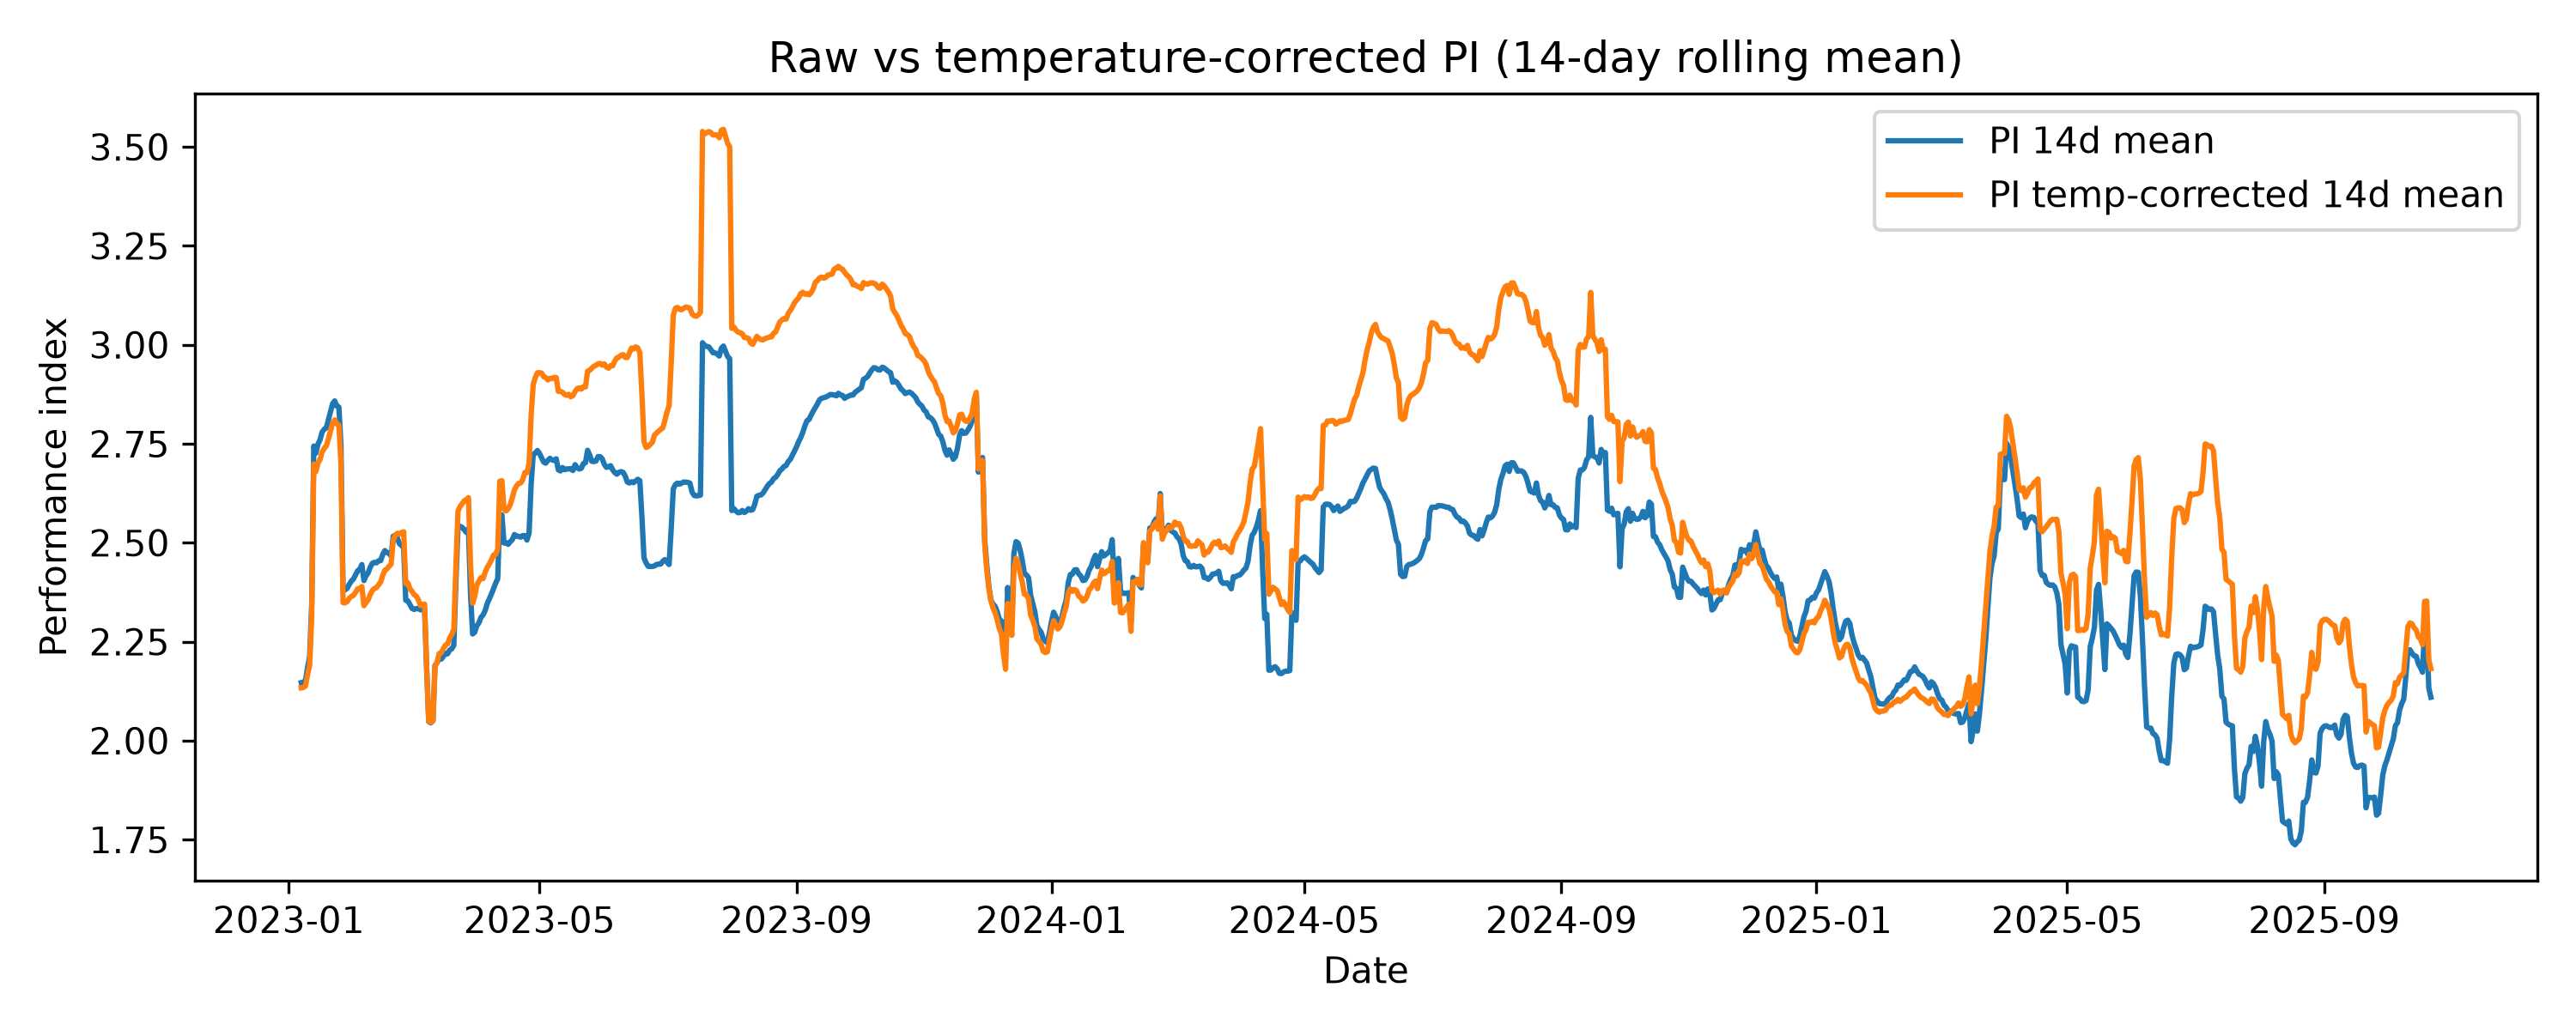

The data file committed next to this chart (first rows):
date, pi, pi_temp_corrected, pi_14d, pi_temp_corrected_14d
2023-01-01, 2.123, 2.101, , 
2023-01-02, 2.133, 2.117, , 
2023-01-03, 2.128, 2.125, , 
2023-01-04, 2.202, 2.186, , 
2023-01-05, 2.166, 2.15, , 
2023-01-06, 2.132, 2.122, , 
2023-01-07, 2.143, 2.135, 2.147, 2.134
2023-01-08, 2.155, 2.14, 2.148, 2.134
2023-01-09, 2.178, 2.167, 2.151, 2.138
2023-01-10, 2.482, 2.421, 2.184, 2.166
2023-01-11, 2.482, 2.421, 2.211, 2.189
2023-01-12, 3.791, 3.713, 2.343, 2.316
2023-01-13, 7.56, 7.29, 2.744, 2.699
2023-01-14, 2.494, 2.43, 2.726, 2.68
2023-01-15, 2.444, 2.395, 2.749, 2.701
2023-01-16, 2.286, 2.257, 2.76, 2.711
2023-01-17, 2.401, 2.386, 2.78, 2.729
2023-01-18, 2.299, 2.313, 2.787, 2.739
2023-01-19, 2.217, 2.242, 2.79, 2.745
2023-01-20, 2.42, 2.367, 2.811, 2.763
2023-01-21, 2.433, 2.409, 2.832, 2.782
2023-01-22, 2.431, 2.415, 2.851, 2.802
2023-01-23, 2.275, 2.286, 2.858, 2.81
2023-01-24, 2.299, 2.281, 2.845, 2.8
2023-01-25, 2.446, 2.364, 2.843, 2.796
2023-01-26, 2.447, 2.371, 2.747, 2.7
2023-01-27, 2.422, 2.365, 2.38, 2.349
2023-01-28, 2.516, 2.423, 2.381, 2.348
2023-01-29, 2.496, 2.44, 2.385, 2.351
2023-01-30, 2.43, 2.38, 2.395, 2.36
2023-01-31, 2.513, 2.442, 2.403, 2.364
2023-02-01, 2.376, 2.354, 2.409, 2.367
2023-02-02, 2.359, 2.35, 2.419, 2.375
2023-02-03, 2.565, 2.487, 2.429, 2.383
2023-02-04, 2.484, 2.422, 2.433, 2.384
2023-02-05, 2.599, 2.484, 2.445, 2.389
2023-02-06, 1.707, 1.609, 2.404, 2.341
2023-02-07, 2.473, 2.39, 2.417, 2.349
2023-02-08, 2.544, 2.461, 2.424, 2.356
2023-02-09, 2.647, 2.561, 2.438, 2.369
2023-02-10, 2.563, 2.507, 2.448, 2.379
2023-02-11, 2.547, 2.492, 2.45, 2.384
2023-02-12, 2.481, 2.473, 2.449, 2.387
2023-02-13, 2.503, 2.479, 2.454, 2.394
2023-02-14, 2.521, 2.546, 2.455, 2.401
2023-02-15, 2.594, 2.587, 2.471, 2.418
2023-02-16, 2.494, 2.53, 2.48, 2.431
2023-02-17, 2.497, 2.538, 2.475, 2.434
2023-02-18, 2.457, 2.51, 2.473, 2.44
2023-02-19, 2.49, 2.561, 2.466, 2.446
2023-02-20, 2.42, 2.467, 2.517, 2.507
2023-02-21, 2.501, 2.556, 2.519, 2.519
2023-02-22, 2.444, 2.532, 2.511, 2.524
2023-02-23, 2.45, 2.527, 2.497, 2.522
2023-02-24, 2.506, 2.564, 2.493, 2.526
2023-02-25, 2.457, 2.52, 2.487, 2.528
2023-02-26, 0.632, 0.6403, 2.355, 2.397
2023-02-27, 2.478, 2.503, 2.353, 2.399
2023-02-28, 2.393, 2.341, 2.344, 2.384
2023-03-01, 2.456, 2.489, 2.334, 2.377
... 966 more rows
